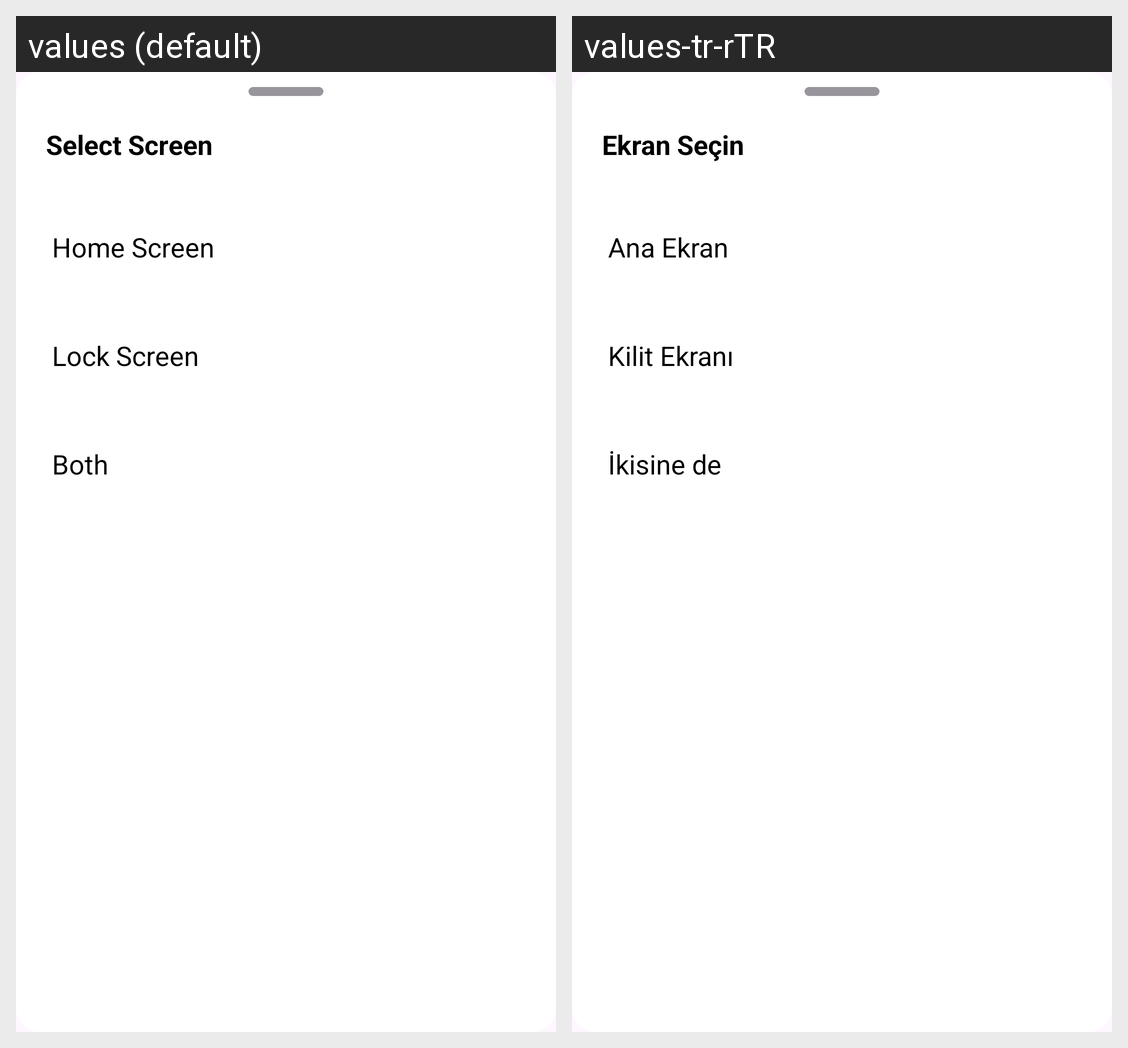

Here is an Android app screen in its default locale and in the app's own translations. Write out the translated-string differences for the strings that appear on this screen.
Android screen res/layout/bottom_sheet_layout_select_screen.xml rendered under 2 locales, left to right: values (default), values-tr-rTR. Device: Nexus 5 (rendered at 1080×1920; each locale shown at half size, 540×960, under a caption strip naming it); theme AppTheme.NoActionBar.
Strings drawn on this screen, with the default value and each locale's value (text and hints the layout hard-codes, and strings that could not be matched under every locale, appear in the picture but are not listed):

select_screen
  values: Select Screen
  values-tr-rTR: Ekran Seçin

home_screen
  values: Home Screen
  values-tr-rTR: Ana Ekran

lock_screen
  values: Lock Screen
  values-tr-rTR: Kilit Ekranı

both
  values: Both
  values-tr-rTR: İkisine de
